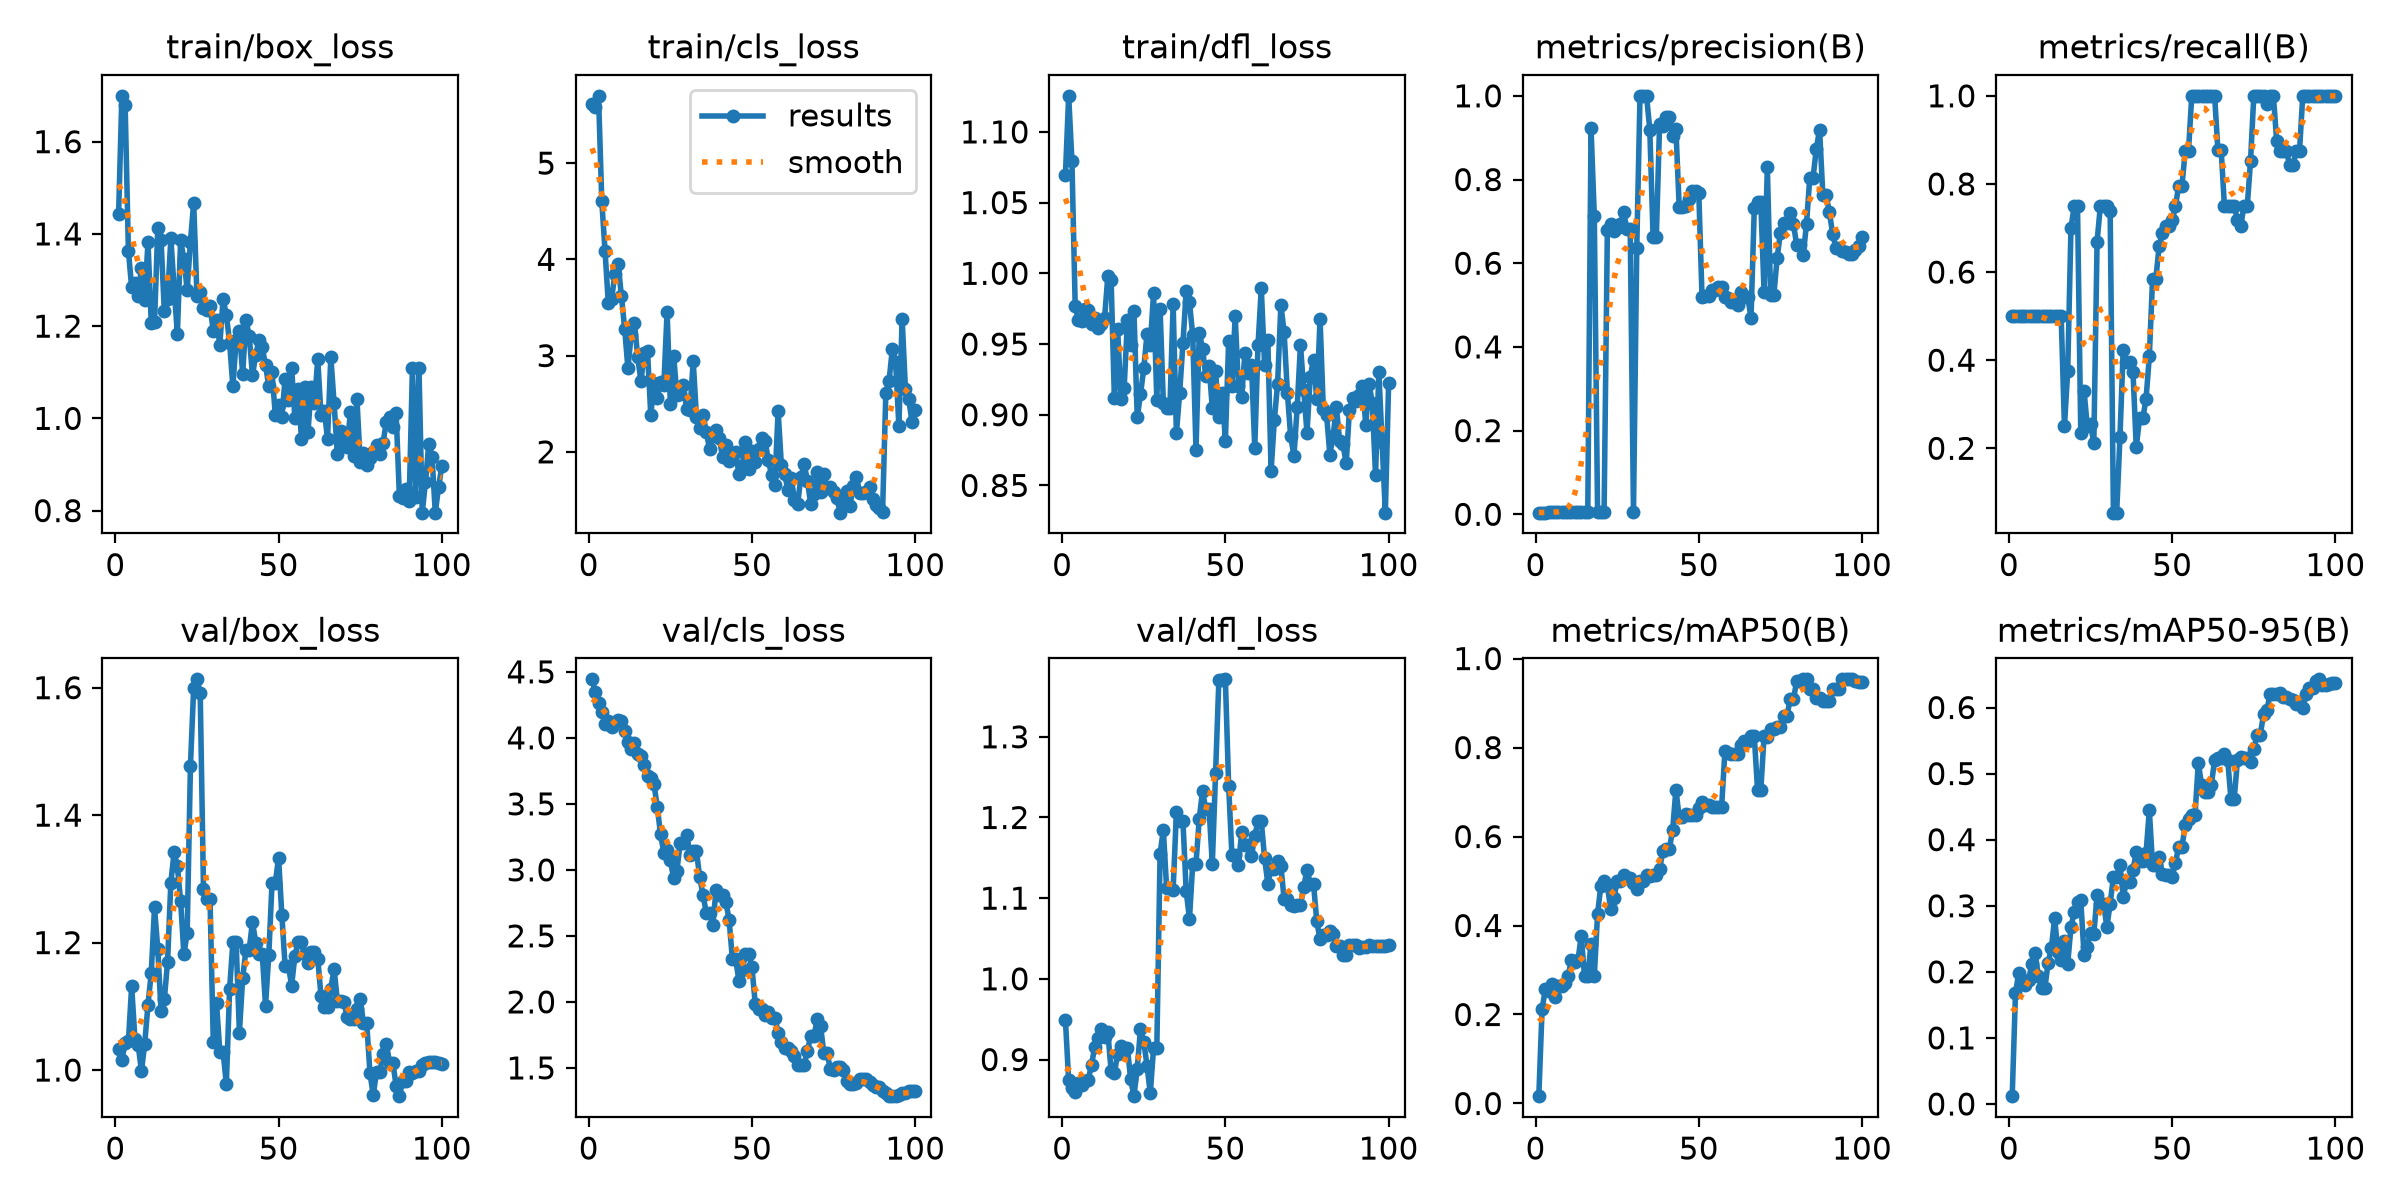

Source data for this figure (header and first rows):
epoch, time, train/box_loss, train/cls_loss, train/dfl_loss, metrics/precision(B), metrics/recall(B), metrics/mAP50(B), metrics/mAP50-95(B), val/box_loss, val/cls_loss, val/dfl_loss, lr/pg0, lr/pg1, lr/pg2
1, 9.002, 1.443, 5.612, 1.069, 0.00392, 0.5, 0.01642, 0.01185, 1.033, 4.443, 0.9492, 2e-05, 2e-05, 2e-05
2, 17.35, 1.699, 5.584, 1.125, 0.00397, 0.5, 0.2112, 0.1673, 1.016, 4.349, 0.8742, 4.9505e-05, 4.9505e-05, 4.9505e-05
3, 25.73, 1.68, 5.699, 1.079, 0.00423, 0.5, 0.2574, 0.1988, 1.043, 4.268, 0.8649, 7.8416e-05, 7.8416e-05, 7.8416e-05
4, 34.07, 1.363, 4.604, 0.9766, 0.0044, 0.5, 0.2519, 0.1863, 1.045, 4.2, 0.8592, 0.0001067, 0.0001067, 0.0001067
5, 42.51, 1.284, 4.083, 0.967, 0.00488, 0.5, 0.2687, 0.1807, 1.131, 4.108, 0.8704, 0.0001345, 0.0001345, 0.0001345
6, 50.78, 1.293, 3.544, 0.9664, 0.00531, 0.5, 0.2392, 0.187, 1.049, 4.126, 0.868, 0.0001616, 0.0001616, 0.0001616
7, 59, 1.265, 3.591, 0.9746, 0.00552, 0.5, 0.2644, 0.2119, 1.039, 4.086, 0.8734, 0.0001881, 0.0001881, 0.0001881
8, 67.54, 1.327, 3.844, 0.9741, 0.00586, 0.5, 0.2644, 0.229, 0.9985, 4.12, 0.875, 0.0002141, 0.0002141, 0.0002141
9, 75.9, 1.256, 3.949, 0.964, 0.00633, 0.5, 0.27, 0.1941, 1.041, 4.134, 0.8936, 0.0002394, 0.0002394, 0.0002394
10, 84.23, 1.383, 3.624, 0.9683, 0.00657, 0.5, 0.287, 0.1754, 1.103, 4.131, 0.9158, 0.0002642, 0.0002642, 0.0002642
11, 92.74, 1.206, 3.28, 0.9616, 0.00642, 0.5, 0.3233, 0.1754, 1.152, 4.055, 0.927, 0.0002883, 0.0002883, 0.0002883
12, 101, 1.208, 2.868, 0.964, 0.00622, 0.5, 0.3173, 0.2139, 1.255, 3.971, 0.9375, 0.0003119, 0.0003119, 0.0003119
13, 109.3, 1.413, 3.218, 0.9684, 0.00594, 0.5, 0.322, 0.2359, 1.19, 3.916, 0.9273, 0.0003349, 0.0003349, 0.0003349
14, 117.6, 1.387, 3.341, 0.9982, 0.00575, 0.5, 0.377, 0.2813, 1.093, 3.965, 0.9336, 0.0003572, 0.0003572, 0.0003572
15, 126, 1.233, 2.985, 0.9951, 0.00549, 0.5, 0.2856, 0.2294, 1.111, 3.881, 0.8862, 0.000379, 0.000379, 0.000379
16, 134.3, 1.259, 2.733, 0.9119, 0.00523, 0.5, 0.2863, 0.2184, 1.17, 3.865, 0.8831, 0.0004002, 0.0004002, 0.0004002
17, 142.5, 1.39, 3.027, 0.9609, 0.9227, 0.25, 0.3592, 0.2459, 1.294, 3.793, 0.907, 0.0004208, 0.0004208, 0.0004208
18, 150.5, 1.283, 3.046, 0.9112, 0.7125, 0.375, 0.2861, 0.2121, 1.342, 3.709, 0.9169, 0.0004408, 0.0004408, 0.0004408
19, 158.7, 1.184, 2.385, 0.9192, 0.00594, 0.7, 0.4264, 0.2683, 1.32, 3.695, 0.9095, 0.0004602, 0.0004602, 0.0004602
20, 166.8, 1.386, 2.713, 0.9668, 0.00651, 0.75, 0.4894, 0.2901, 1.265, 3.65, 0.9139, 0.000479, 0.000479, 0.000479
21, 174.9, 1.345, 2.557, 0.9491, 0.00655, 0.75, 0.5, 0.3064, 1.182, 3.473, 0.8753, 0.0004972, 0.0004972, 0.0004972
22, 183.2, 1.279, 2.723, 0.9731, 0.6784, 0.2343, 0.4904, 0.3081, 1.215, 3.27, 0.8546, 0.0005149, 0.0005149, 0.0005149
23, 191.5, 1.383, 2.69, 0.8982, 0.6948, 0.3307, 0.4368, 0.2262, 1.477, 3.129, 0.8888, 0.0005319, 0.0005319, 0.0005319
24, 199.7, 1.468, 3.453, 0.9144, 0.678, 0.25, 0.4615, 0.2383, 1.6, 3.148, 0.9378, 0.0005483, 0.0005483, 0.0005483
25, 208, 1.265, 2.495, 0.9328, 0.6835, 0.2545, 0.4991, 0.2592, 1.613, 3.075, 0.9223, 0.0005642, 0.0005642, 0.0005642
26, 216.2, 1.273, 3.001, 0.9567, 0.6929, 0.2117, 0.4991, 0.2572, 1.591, 2.936, 0.8923, 0.0005794, 0.0005794, 0.0005794
27, 224.5, 1.239, 2.589, 0.9491, 0.7213, 0.6693, 0.5126, 0.3157, 1.284, 2.994, 0.8583, 0.0005941, 0.0005941, 0.0005941
28, 232.9, 1.235, 2.601, 0.9859, 0.6807, 0.75, 0.5077, 0.3032, 1.269, 3.2, 0.914, 0.0006081, 0.0006081, 0.0006081
29, 241, 1.244, 2.692, 0.9105, 0.6807, 0.75, 0.5077, 0.3032, 1.269, 3.2, 0.914, 0.0006216, 0.0006216, 0.0006216
30, 249.3, 1.189, 2.442, 0.9748, 0.00572, 0.75, 0.496, 0.2677, 1.044, 3.267, 1.154, 0.0006345, 0.0006345, 0.0006345
31, 257.5, 1.212, 2.434, 0.9085, 0.6353, 0.7389, 0.4825, 0.303, 1.104, 3.115, 1.185, 0.0006468, 0.0006468, 0.0006468
32, 266, 1.16, 2.94, 0.905, 1, 0.05394, 0.499, 0.3436, 1.029, 3.14, 1.112, 0.0006584, 0.0006584, 0.0006584
33, 274.2, 1.259, 2.358, 0.9045, 1, 0.05394, 0.499, 0.3436, 1.029, 3.14, 1.112, 0.0006695, 0.0006695, 0.0006695
34, 282.4, 1.225, 2.248, 0.9781, 1, 0.2253, 0.5127, 0.3622, 0.9779, 2.943, 1.111, 0.0006733, 0.0006733, 0.0006733
35, 290.5, 1.164, 2.388, 0.8869, 0.9186, 0.4238, 0.5113, 0.3138, 1.127, 2.811, 1.206, 0.0006634, 0.0006634, 0.0006634
36, 298.7, 1.069, 2.208, 0.9156, 0.6635, 0.3958, 0.5127, 0.3362, 1.201, 2.675, 1.195, 0.0006535, 0.0006535, 0.0006535
37, 306.9, 1.169, 2.03, 0.9505, 0.6635, 0.3958, 0.5127, 0.3362, 1.201, 2.675, 1.195, 0.0006436, 0.0006436, 0.0006436
38, 315, 1.19, 2.168, 0.9876, 0.9338, 0.3731, 0.5269, 0.3538, 1.059, 2.583, 1.109, 0.0006337, 0.0006337, 0.0006337
39, 323.4, 1.096, 2.228, 0.9794, 0.9269, 0.2024, 0.5677, 0.3812, 1.144, 2.851, 1.074, 0.0006238, 0.0006238, 0.0006238
40, 331.6, 1.214, 2.14, 0.9563, 0.9493, 0.268, 0.5725, 0.3681, 1.189, 2.81, 1.143, 0.0006139, 0.0006139, 0.0006139
41, 339.9, 1.179, 1.944, 0.8751, 0.9493, 0.268, 0.5725, 0.3681, 1.189, 2.81, 1.143, 0.000604, 0.000604, 0.000604
42, 348, 1.094, 2.076, 0.958, 0.9031, 0.3124, 0.6156, 0.3799, 1.233, 2.757, 1.198, 0.0005941, 0.0005941, 0.0005941
43, 356.2, 1.137, 1.91, 0.9467, 0.9197, 0.4087, 0.7056, 0.4444, 1.2, 2.622, 1.233, 0.0005842, 0.0005842, 0.0005842
44, 364.4, 1.17, 1.991, 0.9272, 0.7354, 0.5852, 0.6429, 0.3611, 1.182, 2.323, 1.211, 0.0005743, 0.0005743, 0.0005743
45, 372.6, 1.154, 2.002, 0.9346, 0.7354, 0.5852, 0.6429, 0.3611, 1.182, 2.323, 1.211, 0.0005644, 0.0005644, 0.0005644
46, 380.8, 1.115, 1.771, 0.9046, 0.7371, 0.6589, 0.6499, 0.3735, 1.101, 2.161, 1.142, 0.0005545, 0.0005545, 0.0005545
47, 389, 1.07, 1.852, 0.9307, 0.7534, 0.6895, 0.6494, 0.3485, 1.181, 2.241, 1.255, 0.0005446, 0.0005446, 0.0005446
48, 397.2, 1.1, 2.107, 0.8984, 0.7735, 0.7051, 0.6494, 0.3458, 1.294, 2.363, 1.37, 0.0005347, 0.0005347, 0.0005347
49, 405.4, 1.007, 1.817, 0.9156, 0.7735, 0.7051, 0.6494, 0.3458, 1.294, 2.363, 1.37, 0.0005248, 0.0005248, 0.0005248
50, 413.6, 1.028, 2.012, 0.8816, 0.7689, 0.7173, 0.6638, 0.344, 1.333, 2.261, 1.371, 0.0005149, 0.0005149, 0.0005149
51, 421.7, 1.003, 1.893, 0.9519, 0.5183, 0.7494, 0.6772, 0.3649, 1.243, 1.985, 1.239, 0.000505, 0.000505, 0.000505
52, 430.1, 1.086, 2.032, 0.9205, 0.5214, 0.7961, 0.6716, 0.3892, 1.163, 1.947, 1.154, 0.0004951, 0.0004951, 0.0004951
53, 438.2, 1.04, 2.144, 0.9697, 0.5214, 0.7961, 0.6716, 0.3892, 1.163, 1.947, 1.154, 0.0004852, 0.0004852, 0.0004852
54, 446.4, 1.109, 2.115, 0.9202, 0.5365, 0.875, 0.6671, 0.4221, 1.133, 1.903, 1.141, 0.0004753, 0.0004753, 0.0004753
55, 454.6, 1.001, 1.917, 0.9127, 0.5364, 0.875, 0.6671, 0.4318, 1.179, 1.923, 1.182, 0.0004654, 0.0004654, 0.0004654
56, 462.7, 1.063, 1.758, 0.9439, 0.5426, 1, 0.6671, 0.4379, 1.201, 1.881, 1.166, 0.0004555, 0.0004555, 0.0004555
57, 470.8, 0.9563, 1.655, 0.9295, 0.5426, 1, 0.6671, 0.4379, 1.201, 1.881, 1.166, 0.0004456, 0.0004456, 0.0004456
58, 479, 1.067, 2.423, 0.9354, 0.5191, 1, 0.7915, 0.5162, 1.182, 1.765, 1.152, 0.0004357, 0.0004357, 0.0004357
59, 487.3, 0.9701, 1.867, 0.8766, 0.5162, 1, 0.7881, 0.4833, 1.168, 1.697, 1.177, 0.0004258, 0.0004258, 0.0004258
60, 495.6, 1.067, 1.773, 0.9493, 0.5078, 1, 0.7845, 0.4724, 1.186, 1.654, 1.195, 0.0004159, 0.0004159, 0.0004159
... 40 more rows
